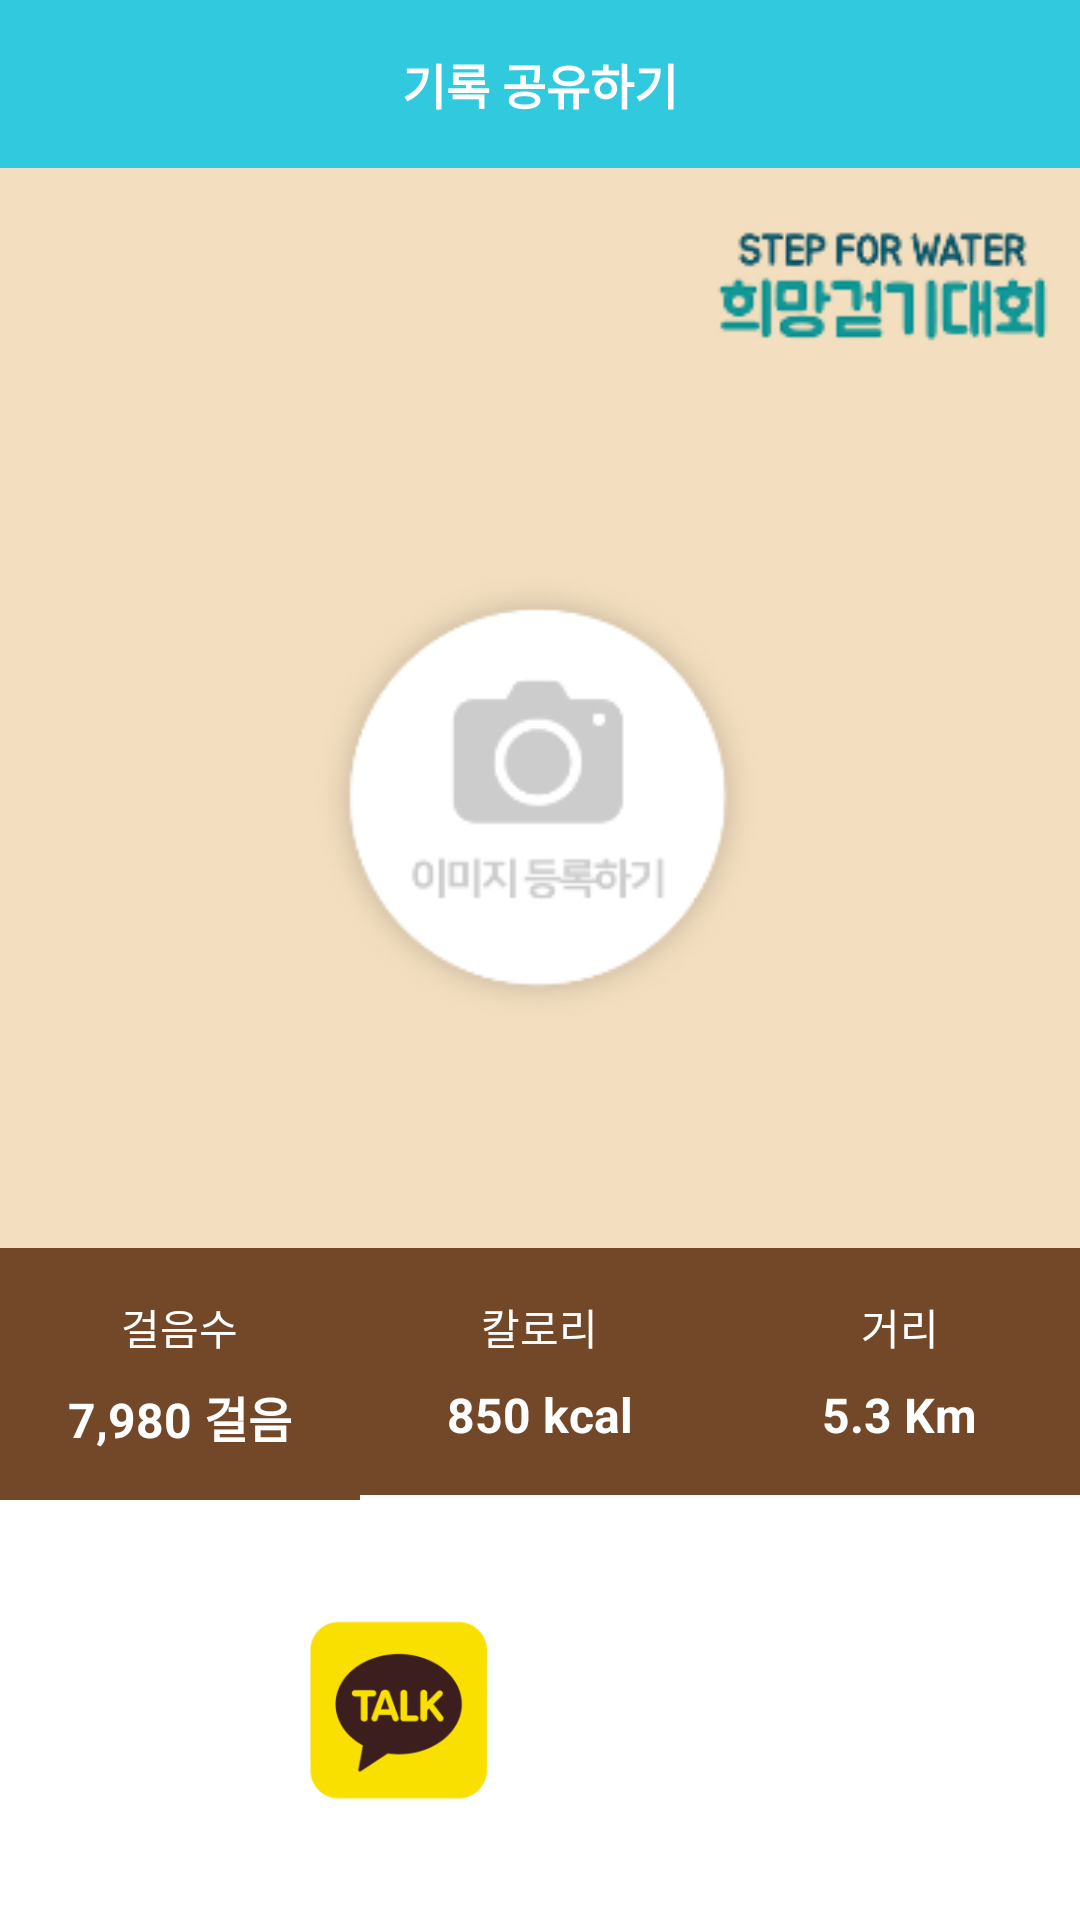

The Android layout XML behind this screen, and the referenced resources:
<!-- AndroidManifest.xml: application theme Theme.Awesome_Step_Event -->
<!-- res/layout/activity_share.xml -->
<?xml version="1.0" encoding="utf-8"?>
<LinearLayout xmlns:android="http://schemas.android.com/apk/res/android"
    xmlns:app="http://schemas.android.com/apk/res-auto"
    xmlns:tools="http://schemas.android.com/tools"
    android:layout_width="match_parent"
    android:layout_height="match_parent"
    android:orientation="vertical"
    tools:context=".view.ShareActivity">

    <com.google.android.material.appbar.MaterialToolbar
        android:id="@+id/share_toolbar"
        android:layout_width="match_parent"
        android:layout_height="?attr/actionBarSize"
        android:background="@color/main"
        android:theme="@style/ToolbarTheme_white">

        <TextView
            android:layout_width="wrap_content"
            android:layout_height="wrap_content"
            android:layout_gravity="center"
            android:text="기록 공유하기"
            android:textColor="@color/white"
            android:textSize="16sp"
            android:textStyle="bold" />
    </com.google.android.material.appbar.MaterialToolbar>

    <androidx.constraintlayout.widget.ConstraintLayout
        android:layout_width="match_parent"
        android:layout_height="match_parent">

        <ImageView
            android:id="@+id/share_image"
            android:layout_width="0dp"
            android:layout_height="0dp"
            android:scaleType="centerCrop"
            android:src="@drawable/default_insert_image"
            app:layout_constraintDimensionRatio="1"
            app:layout_constraintLeft_toLeftOf="parent"
            app:layout_constraintRight_toRightOf="parent"
            app:layout_constraintTop_toTopOf="parent"
            app:layout_constraintWidth_percent="1"
            android:clickable="true"
            android:onClick="clickImageChange"/>

        <LinearLayout
            android:id="@+id/share_count_container"
            android:layout_width="match_parent"
            android:layout_height="wrap_content"
            android:background="@color/white"
            android:orientation="horizontal"
            app:layout_constraintTop_toBottomOf="@id/share_image">

            <RelativeLayout
                android:layout_width="0dp"
                android:layout_height="wrap_content"
                android:layout_weight="1"
                android:background="#734828"
                android:gravity="center"
                android:padding="16dp">

                <TextView
                    android:id="@+id/share_information_step"
                    android:layout_width="wrap_content"
                    android:layout_height="wrap_content"
                    android:layout_centerHorizontal="true"
                    android:text="걸음수"
                    android:textColor="@color/white" />

                <TextView
                    android:id="@+id/share_step_count"
                    android:layout_width="wrap_content"
                    android:layout_height="wrap_content"
                    android:layout_below="@id/share_information_step"
                    android:layout_centerHorizontal="true"
                    android:layout_marginTop="8dp"
                    android:text="7,980 걸음"
                    android:textColor="@color/white"
                    android:textSize="16sp"
                    android:textStyle="bold" />

            </RelativeLayout>

            <RelativeLayout
                android:layout_width="0dp"
                android:layout_height="wrap_content"
                android:layout_weight="1"
                android:background="#734828"
                android:gravity="center"
                android:padding="16dp">

                <TextView
                    android:id="@+id/share_information_cal"
                    android:layout_width="wrap_content"
                    android:layout_height="wrap_content"
                    android:layout_centerHorizontal="true"
                    android:text="칼로리"
                    android:textColor="@color/white" />

                <TextView
                    android:id="@+id/share_cal_count"
                    android:layout_width="wrap_content"
                    android:layout_height="wrap_content"
                    android:layout_below="@id/share_information_cal"
                    android:layout_centerHorizontal="true"
                    android:layout_marginTop="8dp"
                    android:text="850 kcal"
                    android:textColor="@color/white"
                    android:textSize="16sp"
                    android:textStyle="bold" />

            </RelativeLayout>

            <RelativeLayout
                android:layout_width="0dp"
                android:layout_height="wrap_content"
                android:layout_weight="1"
                android:background="#734828"
                android:gravity="center"
                android:padding="16dp">

                <TextView
                    android:id="@+id/share_information_distance"
                    android:layout_width="wrap_content"
                    android:layout_height="wrap_content"
                    android:layout_centerHorizontal="true"
                    android:text="거리"
                    android:textColor="@color/white" />

                <TextView
                    android:id="@+id/share_distance_count"
                    android:layout_width="wrap_content"
                    android:layout_height="wrap_content"
                    android:layout_below="@id/share_information_distance"
                    android:layout_centerHorizontal="true"
                    android:layout_marginTop="8dp"
                    android:text="5.3 Km"
                    android:textColor="@color/white"
                    android:textSize="16sp"
                    android:textStyle="bold" />

            </RelativeLayout>

        </LinearLayout>

        <RelativeLayout
            android:layout_width="0dp"
            android:layout_height="0dp"
            app:layout_constraintRight_toRightOf="parent"
            app:layout_constraintTop_toBottomOf="@id/share_count_container"
            app:layout_constraintLeft_toLeftOf="parent"
            app:layout_constraintBottom_toBottomOf="parent"
            android:gravity="center">

            <ImageView
                android:id="@+id/iv_share_kakao"
                android:layout_width="80dp"
                android:layout_height="80dp"
                android:src="@drawable/kakao_icon_small"
                android:clickable="true"
                android:onClick="clickShareKakao"/>
            <ImageView
                android:layout_width="80dp"
                android:layout_height="80dp"
                android:src="@drawable/instagram_icon_small"
                android:layout_toRightOf="@id/iv_share_kakao"
                android:layout_marginStart="16dp"
                android:clickable="true"
                android:onClick="clickShareInstagram"/>

        </RelativeLayout>
    </androidx.constraintlayout.widget.ConstraintLayout>

</LinearLayout>
<!-- resources referenced by this layout -->
<resources>
  <color name="main">#ff30c9de</color>
  <color name="white">#FFFFFFFF</color>
  <!-- drawable default_insert_image: png bitmap (drawable, 24215 bytes) -->
  <!-- drawable kakao_icon_small: png bitmap (drawable, 9225 bytes) -->
  <style name="ToolbarTheme_white">
          <item name="colorControlNormal">@color/white</item>
      </style>
  <style name="Theme.Awesome_Step_Event" parent="Theme.MaterialComponents.DayNight.NoActionBar">
          
          <item name="colorPrimary">@color/main</item>
          <item name="colorPrimaryVariant">@color/main</item>
          <item name="colorOnPrimary">@color/white</item>
          
          <item name="colorSecondary">@color/purple_500</item>
          <item name="colorSecondaryVariant">@color/purple_700</item>
          <item name="colorOnSecondary">@color/black</item>
          
          <item name="android:statusBarColor" tools:targetApi="l">?attr/colorPrimaryVariant</item>
          
      </style>
  <color name="purple_500">#FF6200EE</color>
  <color name="purple_700">#FF3700B3</color>
  <color name="black">#FF000000</color>
</resources>
